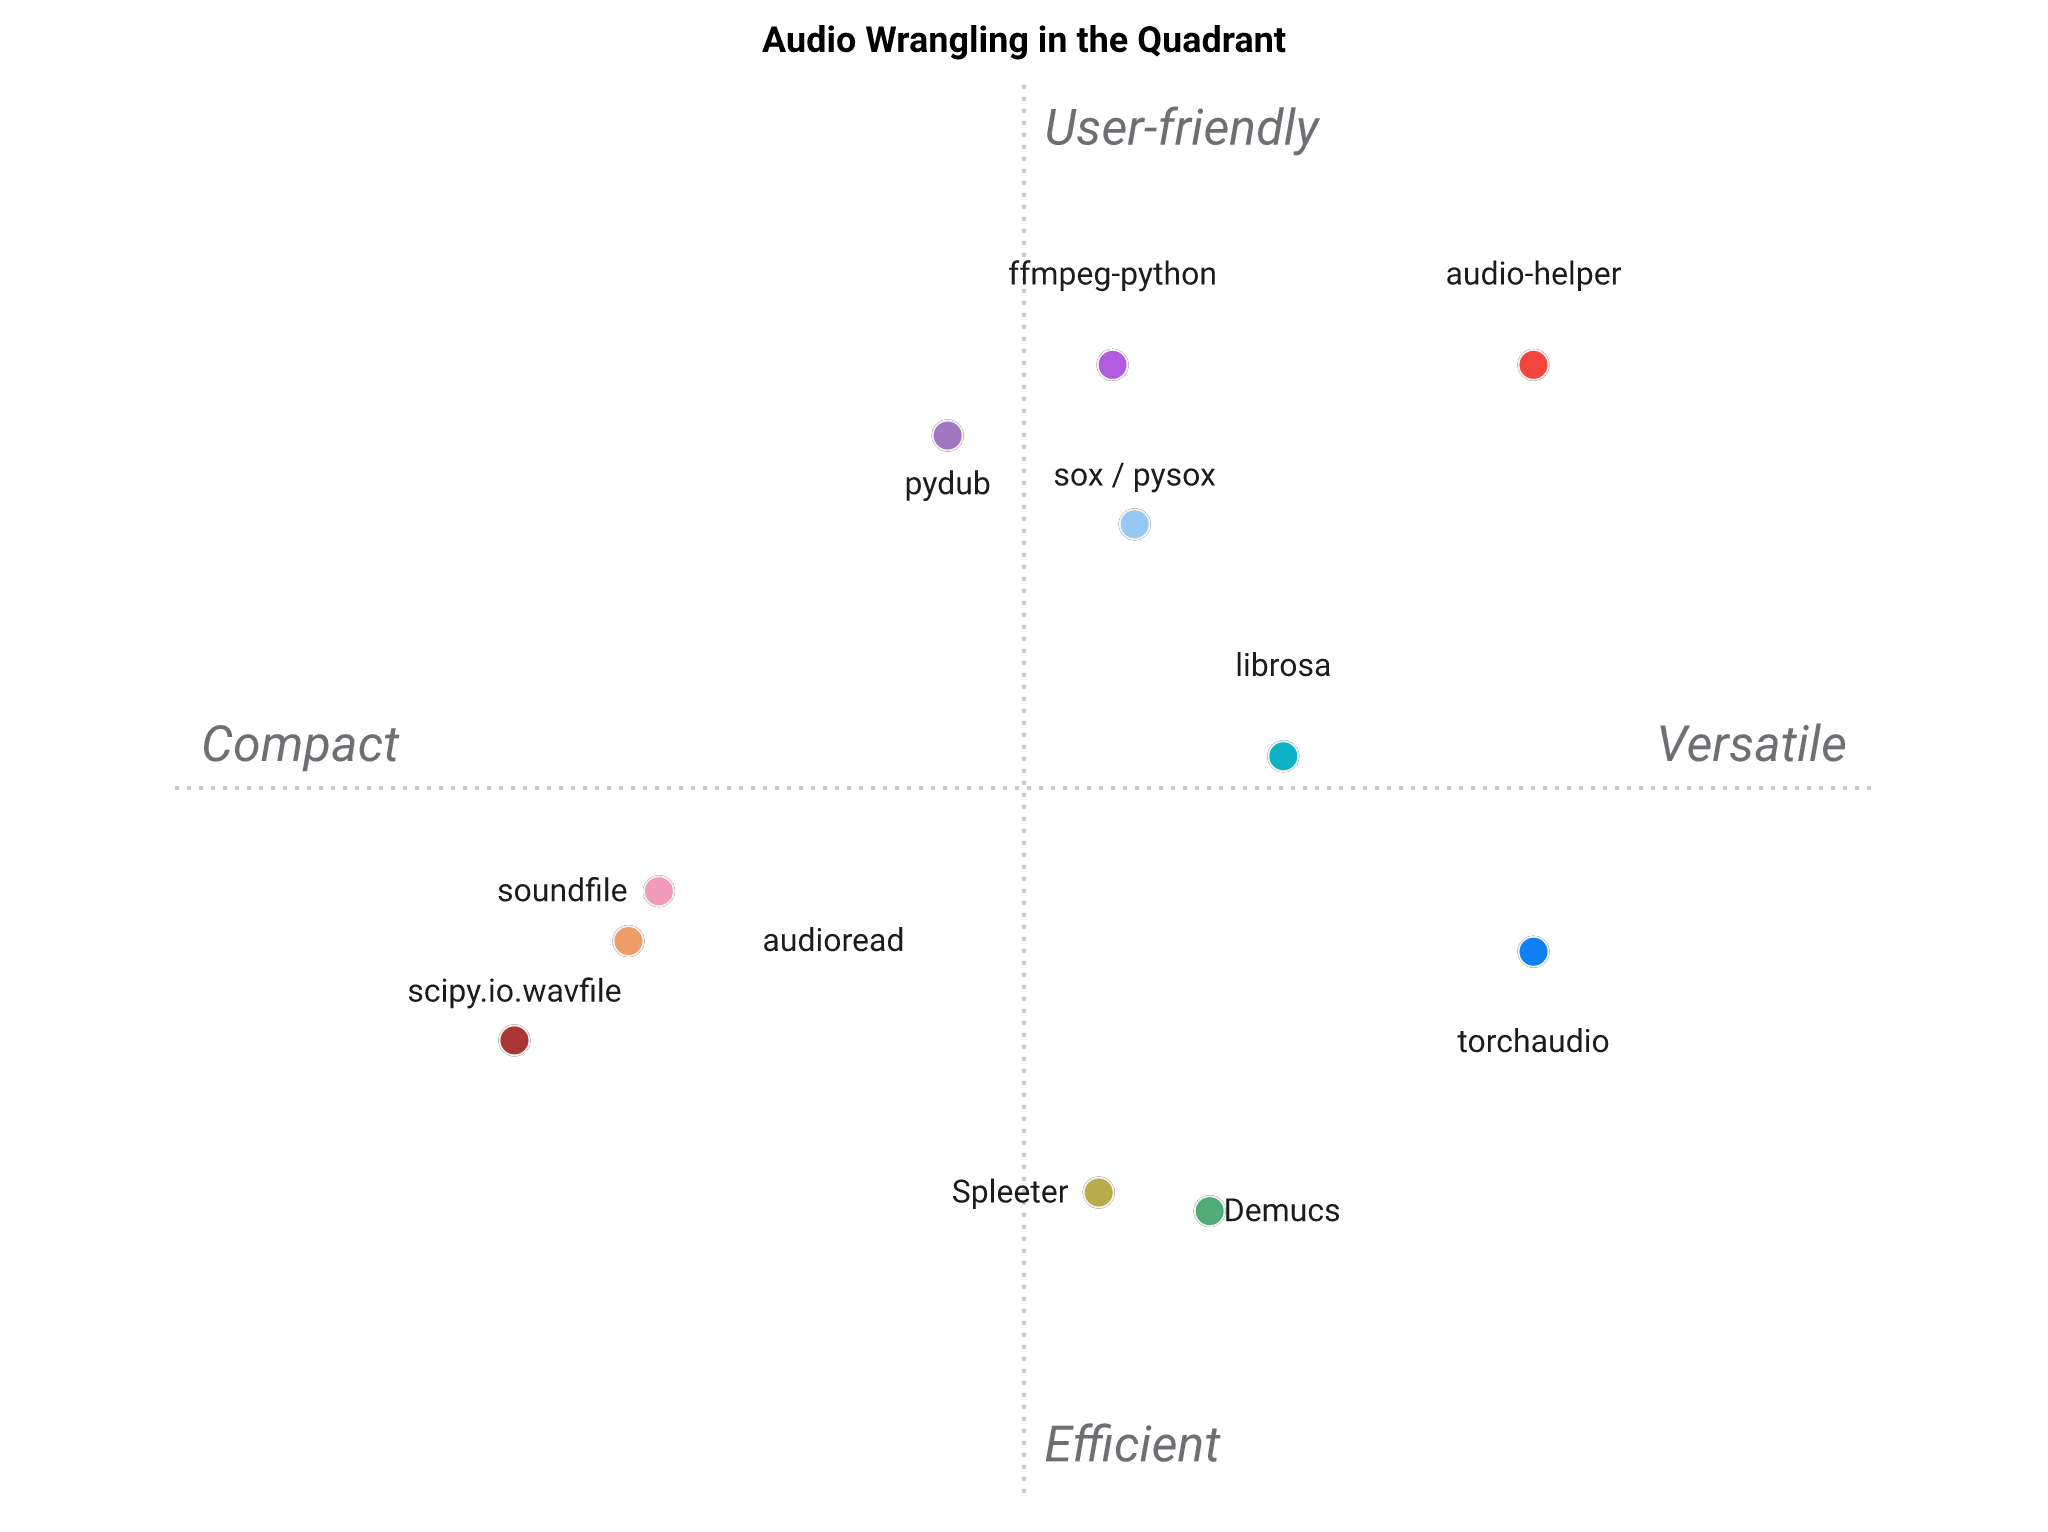

Data behind this chart, as committed beside it:
Audio Wrangling, Multi-format I/O, Format conversion, Split / concat / silence, Spectral / MFCC features, Source separation, Correct resampling, Light install, AI-pipeline ergonomics
audio-helper, 5, 5, 5, 3, 4, 5, 5, 5
pydub, 4, 4, 5, 1, 1, 2, 5, 3
librosa, 3, 2, 3, 5, 1, 5, 3, 3
soundfile, 2, 2, 1, 1, 1, 1, 5, 3
torchaudio, 4, 3, 2, 4, 4, 4, 1, 3
ffmpeg-python, 5, 5, 4, 1, 1, 5, 5, 2
sox / pysox, 4, 4, 4, 2, 1, 5, 4, 2
audioread, 3, 1, 1, 1, 1, 1, 5, 2
scipy.io.wavfile, 1, 1, 1, 1, 1, 1, 5, 2
Demucs, 3, 2, 1, 1, 5, 3, 1, 2
Spleeter, 3, 2, 1, 1, 4, 2, 1, 2
